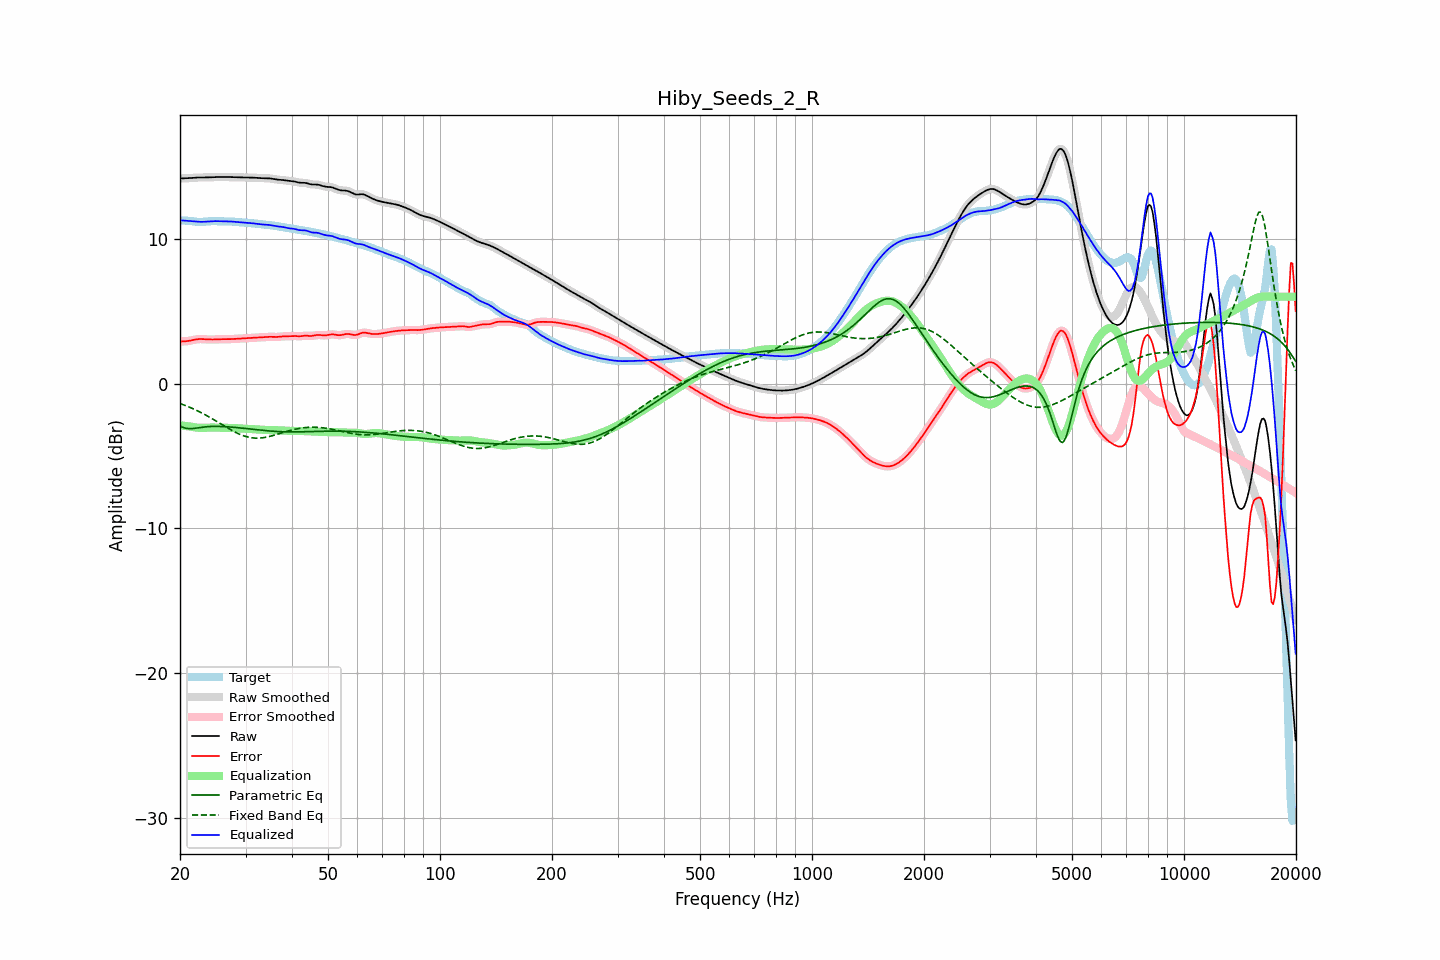

The file beside this chart, header and first rows:
frequency, raw, error, smoothed, error_smoothed, equalization, parametric_eq, fixed_band_eq, equalized_raw, equalized_smoothed, target
20.00, 14.17, 2.91, 14.17, 2.91, -2.89, -2.94, -1.38, 11.28, 11.28, 11.26
20.20, 14.17, 2.91, 14.17, 2.91, -2.90, -2.99, -1.42, 11.27, 11.27, 11.26
20.40, 14.18, 2.91, 14.18, 2.91, -2.91, -3.04, -1.46, 11.26, 11.26, 11.26
20.61, 14.18, 2.92, 14.18, 2.92, -2.93, -3.07, -1.51, 11.25, 11.25, 11.26
20.81, 14.18, 2.92, 14.18, 2.93, -2.94, -3.10, -1.55, 11.24, 11.24, 11.26
21.02, 14.19, 2.94, 14.19, 2.94, -2.96, -3.11, -1.59, 11.23, 11.23, 11.25
21.23, 14.19, 2.96, 14.19, 2.96, -2.97, -3.12, -1.64, 11.22, 11.22, 11.24
21.44, 14.20, 2.98, 14.20, 2.98, -2.98, -3.12, -1.69, 11.22, 11.22, 11.22
21.66, 14.21, 3.01, 14.21, 3.01, -3.01, -3.11, -1.74, 11.21, 11.21, 11.21
21.87, 14.22, 3.03, 14.22, 3.03, -3.02, -3.10, -1.79, 11.20, 11.20, 11.19
22.09, 14.23, 3.05, 14.23, 3.05, -3.04, -3.08, -1.84, 11.19, 11.19, 11.18
22.31, 14.24, 3.06, 14.24, 3.06, -3.06, -3.06, -1.89, 11.18, 11.18, 11.17
22.54, 14.24, 3.07, 14.24, 3.07, -3.06, -3.05, -1.95, 11.18, 11.18, 11.17
22.76, 14.24, 3.07, 14.24, 3.07, -3.07, -3.03, -2.00, 11.17, 11.17, 11.17
22.99, 14.24, 3.07, 14.24, 3.07, -3.07, -3.01, -2.06, 11.17, 11.17, 11.17
23.22, 14.24, 3.06, 14.24, 3.06, -3.06, -3.00, -2.12, 11.18, 11.18, 11.18
23.45, 14.24, 3.05, 14.24, 3.05, -3.06, -2.99, -2.18, 11.18, 11.19, 11.19
23.69, 14.24, 3.04, 14.24, 3.04, -3.05, -2.98, -2.24, 11.19, 11.19, 11.20
23.92, 14.25, 3.04, 14.25, 3.04, -3.05, -2.97, -2.30, 11.20, 11.20, 11.21
24.16, 14.26, 3.04, 14.26, 3.04, -3.04, -2.97, -2.37, 11.21, 11.21, 11.22
24.40, 14.26, 3.04, 14.26, 3.04, -3.04, -2.97, -2.43, 11.22, 11.22, 11.22
24.65, 14.27, 3.04, 14.27, 3.04, -3.05, -2.96, -2.50, 11.22, 11.22, 11.22
24.89, 14.27, 3.05, 14.27, 3.05, -3.05, -2.96, -2.56, 11.22, 11.22, 11.22
25.14, 14.27, 3.05, 14.27, 3.06, -3.05, -2.96, -2.63, 11.22, 11.22, 11.22
25.39, 14.27, 3.06, 14.27, 3.06, -3.06, -2.97, -2.70, 11.22, 11.22, 11.21
25.65, 14.27, 3.06, 14.27, 3.06, -3.06, -2.97, -2.77, 11.21, 11.21, 11.21
25.91, 14.27, 3.06, 14.27, 3.06, -3.06, -2.97, -2.83, 11.21, 11.21, 11.21
26.16, 14.27, 3.06, 14.27, 3.06, -3.06, -2.98, -2.90, 11.21, 11.21, 11.20
26.43, 14.27, 3.06, 14.27, 3.06, -3.06, -2.98, -2.97, 11.20, 11.20, 11.20
26.69, 14.27, 3.06, 14.27, 3.06, -3.06, -2.99, -3.03, 11.20, 11.20, 11.20
26.96, 14.27, 3.06, 14.27, 3.06, -3.07, -3.00, -3.10, 11.20, 11.20, 11.20
27.23, 14.27, 3.07, 14.27, 3.07, -3.07, -3.01, -3.16, 11.20, 11.20, 11.20
27.50, 14.27, 3.07, 14.27, 3.07, -3.07, -3.01, -3.23, 11.19, 11.19, 11.20
27.77, 14.26, 3.08, 14.26, 3.08, -3.08, -3.02, -3.29, 11.19, 11.19, 11.19
28.05, 14.26, 3.08, 14.26, 3.08, -3.08, -3.03, -3.35, 11.18, 11.18, 11.18
28.33, 14.26, 3.09, 14.26, 3.09, -3.09, -3.04, -3.40, 11.17, 11.17, 11.17
28.62, 14.25, 3.10, 14.25, 3.10, -3.10, -3.05, -3.45, 11.16, 11.16, 11.16
28.90, 14.25, 3.10, 14.25, 3.10, -3.10, -3.06, -3.50, 11.14, 11.15, 11.14
29.19, 14.24, 3.11, 14.24, 3.11, -3.11, -3.08, -3.55, 11.14, 11.14, 11.13
29.48, 14.24, 3.12, 14.24, 3.12, -3.12, -3.09, -3.59, 11.13, 11.13, 11.13
29.78, 14.24, 3.12, 14.24, 3.12, -3.12, -3.10, -3.63, 11.12, 11.12, 11.12
30.08, 14.24, 3.13, 14.24, 3.13, -3.13, -3.11, -3.66, 11.11, 11.11, 11.11
30.38, 14.24, 3.14, 14.24, 3.14, -3.14, -3.12, -3.70, 11.10, 11.10, 11.10
30.68, 14.24, 3.14, 14.24, 3.14, -3.14, -3.14, -3.72, 11.09, 11.09, 11.09
30.99, 14.23, 3.15, 14.23, 3.15, -3.15, -3.15, -3.74, 11.08, 11.08, 11.08
31.30, 14.23, 3.15, 14.23, 3.15, -3.15, -3.16, -3.76, 11.08, 11.08, 11.08
31.61, 14.22, 3.16, 14.22, 3.16, -3.16, -3.17, -3.77, 11.06, 11.06, 11.06
31.93, 14.22, 3.17, 14.22, 3.17, -3.17, -3.19, -3.77, 11.05, 11.05, 11.05
32.24, 14.21, 3.17, 14.21, 3.17, -3.17, -3.20, -3.78, 11.04, 11.04, 11.04
32.57, 14.20, 3.18, 14.20, 3.18, -3.18, -3.21, -3.77, 11.02, 11.02, 11.02
32.89, 14.20, 3.19, 14.20, 3.19, -3.19, -3.22, -3.77, 11.01, 11.01, 11.01
33.22, 14.19, 3.19, 14.19, 3.19, -3.20, -3.23, -3.75, 10.99, 10.99, 11.00
33.55, 14.19, 3.20, 14.19, 3.20, -3.21, -3.24, -3.74, 10.98, 10.98, 10.99
33.89, 14.19, 3.21, 14.19, 3.21, -3.21, -3.25, -3.72, 10.98, 10.98, 10.98
34.23, 14.19, 3.22, 14.19, 3.22, -3.22, -3.26, -3.70, 10.97, 10.97, 10.97
34.57, 14.18, 3.23, 14.18, 3.23, -3.22, -3.27, -3.68, 10.96, 10.96, 10.96
34.92, 14.17, 3.23, 14.17, 3.23, -3.22, -3.28, -3.65, 10.95, 10.95, 10.94
35.27, 14.16, 3.23, 14.16, 3.23, -3.22, -3.29, -3.62, 10.93, 10.93, 10.93
35.62, 14.14, 3.22, 14.14, 3.22, -3.22, -3.30, -3.59, 10.91, 10.91, 10.92
35.97, 14.11, 3.21, 14.12, 3.22, -3.22, -3.31, -3.56, 10.89, 10.89, 10.90
... 635 more rows
